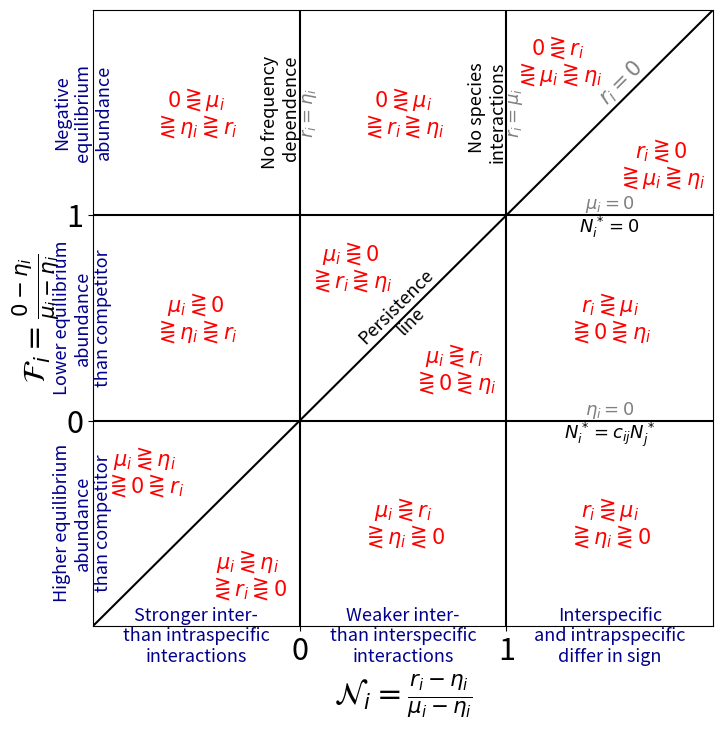

The matplotlib source for this figure:
"""
[redacted]

"""
import matplotlib.pyplot as plt
import matplotlib
import numpy as np


matplotlib.rcParams.update({'font.size': 22})

fig = plt.figure(figsize = (8,8))
ax = plt.gca()
plt.axis([-1,2,-1,2])
ax.set_xticks([0,1])
ax.set_yticks([0,1])

ax.axhline(0, color = "k")
ax.axhline(1, color = "k")
ax.axvline(0, color = "k")
ax.axvline(1, color = "k")

ax.plot([-1,2], [-1,2], "k")

fs_small = 13
col_line = "black"
eq = "grey"
col_area = "darkblue"
###############################################################################
# labels for FD:
ax.text(-1,1.5, "Negative\nequilibrium\nabundance\n", 
        horizontalalignment = "center", fontsize = fs_small, color = col_area,
        rotation = 90, verticalalignment = "center",
        multialignment = "center")
ax.text(-1,0.5, "Lower equilibrium\nabundance\nthan competitor\n", 
        horizontalalignment = "center", fontsize = fs_small, color = col_area,
        rotation = 90, verticalalignment = "center",
        multialignment = "center")

ax.text(-1,-0.5, "Higher equilibrium\nabundance\nthan competitor\n", 
        horizontalalignment = "center", fontsize = fs_small, color = col_area,
        rotation = 90, verticalalignment = "center",
        multialignment = "center")


###############################################################################
# labels for division lines

x_axis_label = 1.5
ax.text(x_axis_label,0,"$\eta_i=0$",
        verticalalignment = "bottom", horizontalalignment = "center",
        fontsize = fs_small, color = eq)
ax.text(x_axis_label,0,"$N_i^*=c_{ij}N_j^*$",
        verticalalignment = "top", horizontalalignment = "center",
        fontsize = fs_small, color = col_line)

ax.text(x_axis_label,1,"$\mu_i=0$",
        verticalalignment = "bottom", horizontalalignment = "center",
        fontsize = fs_small, color = eq)
ax.text(x_axis_label,1,"$N_i^*=0$",
        verticalalignment = "top", horizontalalignment = "center",
        fontsize = fs_small, color = col_line)

y_axis_labels = 1.5
ax.text(1,y_axis_labels,"No species\ninteractions",
        verticalalignment = "center"
        ,horizontalalignment = "right", fontsize = fs_small,
        color = col_line, rotation = 90)
ax.text(1,y_axis_labels,"$r_i=\mu_i$",
        verticalalignment = "center"
        ,horizontalalignment = "left", fontsize = fs_small,
        color = eq, rotation = 90)

ax.text(0,y_axis_labels,"No frequency\ndependence",
        verticalalignment = "center"
        ,horizontalalignment = "right", fontsize = fs_small,
        color = col_line, rotation = 90)
ax.text(0,y_axis_labels,"$r_i=\eta_i$",
        verticalalignment = "center"
        ,horizontalalignment = "left", fontsize = fs_small,
        color = eq, rotation = 90)


ax.text(1.6,1.6, "$r_i=0$\n", rotation = 45,
        horizontalalignment = "center",
        verticalalignment = "center", fontsize = fs_small+2, color = eq)

###############################################################################
# labels for ND:

ax.text(-0.5,-1,"\nStronger inter-\nthan intraspecific\ninteractions", verticalalignment = "center"
        ,horizontalalignment = "center", fontsize = fs_small,
        color = col_area, rotation = 0)
ax.text(0.5,-1,"\nWeaker inter-\nthan interspecific\ninteractions", verticalalignment = "center"
        ,horizontalalignment = "center", fontsize = fs_small,
        color = col_area, rotation = 0)
ax.text(1.5,-1,"\nInterspecific\nand intrapspecific\ndiffer in sign", verticalalignment = "center"
        ,horizontalalignment = "center", fontsize = fs_small,
        color = col_area, rotation = 0)



ax.text(0.5,0.5+0.02, "Persistence\nline", rotation = 45,
        horizontalalignment = "center",
        verticalalignment = "center", fontsize = fs_small, color = col_line)

ax.set_xlabel(r"$\mathcal{N}_i=\frac{r_i-\eta_i}{\mu_i-\eta_i}$")
ax.set_ylabel(r"$\mathcal{F}_i=\frac{0-\eta_i}{\mu_i-\eta_i}$")

# label each panel with the corresponding equation

def labels(loc, order):
    ax.text(*loc, "${} \gtreqless {}$".format(*growth_rates[order[:2]]),
            ha = "center", va = "bottom", fontsize = fs_small+2,
            color = "r")
    ax.text(*loc, "$\gtreqless {}\gtreqless {}$".format(*growth_rates[order[2:]]),
            ha = "center", va = "top", fontsize = fs_small+2, color = "r")

growth_rates = np.array(["\mu_i", "r_i", "\eta_i", "0"])
labels([0.5, -0.5], [0,1,2,3])
labels([1.5, -0.5], [1,0,2,3])
labels([-0.25, -0.75], [0,2,1,3])
labels([-0.75, -0.25], [0,2,3,1])

labels([0.75, 0.25], [0,1,3,2])
labels([0.25, 0.75], [0,3,1,2])
labels([-0.5, 0.5], [0,3,2,1])
labels([1.5, 0.5], [1,0,3,2])

labels([0.5, 1.5], [3,0,1,2])
labels([-0.5, 1.5], [3,0,2,1])
labels([1.25, 1.75], [3,1,0,2])
labels([1.75, 1.25], [1,3,0,2])


fig.savefig("Figure_allee_NFD_map_explained.pdf")

matplotlib.rcParams.update({'font.size': 10.0})